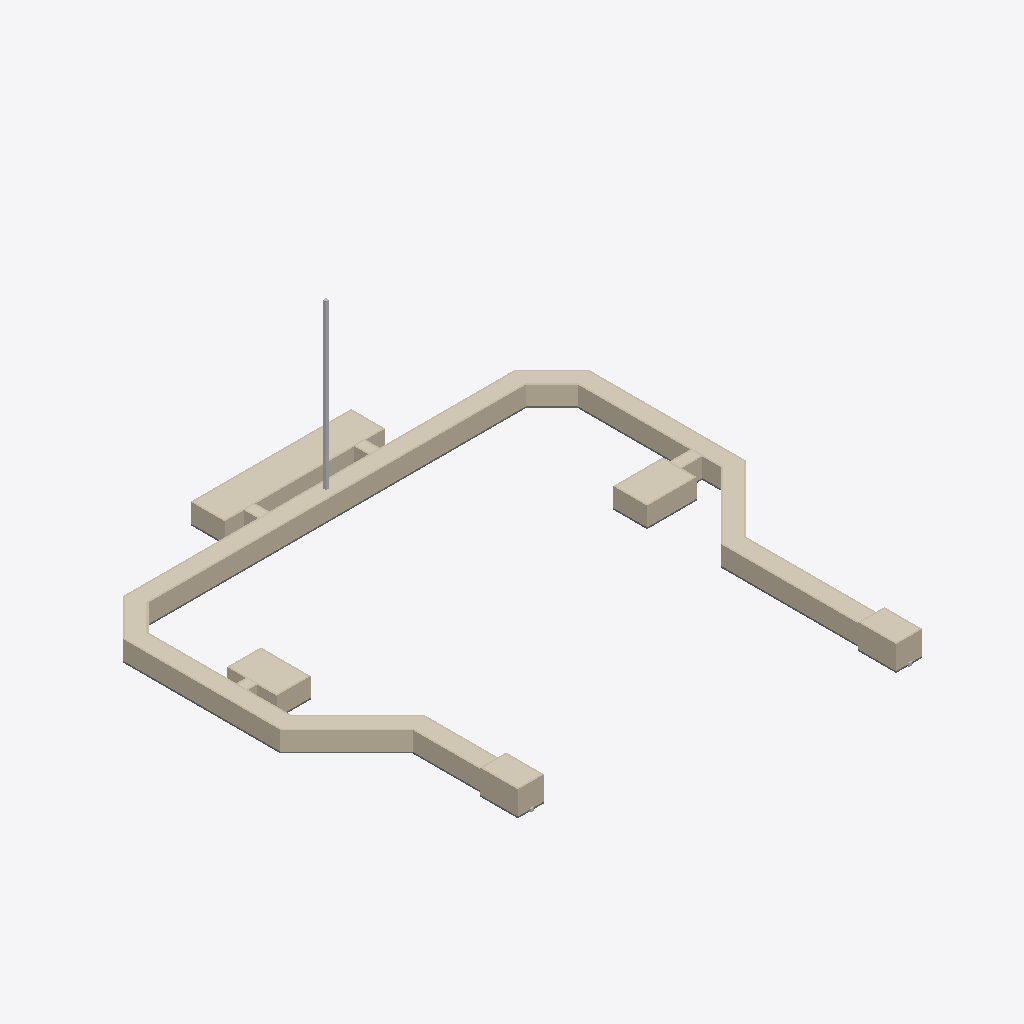
Isometric view of an IFC building model (IFC-SPF (STEP), schema IFC2X3, length unit foot), seen from the south-west, elements coloured by IFC class: 44 walls (beige), 10 coverings (cream), 6 slabs (grey), 1 other element (light grey).
Extent 90.5 m × 93.6 m × 35.7 m (x, y, z). Storeys (2): L1 at 0.00 m; Portal_Roof at 4.57 m. Elements (95): 47 IfcWallStandardCase, 22 IfcBuildingElementProxy, 11 IfcCovering, 8 IfcDoor, 6 IfcSlab, 1 IfcFlowSegment.

HEADER;
FILE_DESCRIPTION(('ViewDefinition [CoordinationView_V2.0]','RevitIdentifiers [ContentGUID: e23aa2b1-d6f8-41c0-9fbd-ce24b4914efc, VersionGUID: 8434477d-4fbe-4ceb-9f67-2658a7ccdd48, NumberOfSaves: 32]','CoordinateReference [CoordinateBase: Shared Coordinates]'),'2;1');
FILE_NAME('Tunnel_StructureOnly_Example01_Revit.ifc','2025-11-21T16:17:03-05:00',(''),(''),'ODA SDAI 25.12','Autodesk Revit 26.1.0.35 (ENU) - IFC 26.1.0.35','');
FILE_SCHEMA(('IFC2X3'));
ENDSEC;
DATA;
#32=IFCPROJECT('3YEgAnrlX1m9_zpYHBRh4C',#18,'Project Number',$,$,'Project Name','Project Status',(#27),#30772);
#47=IFCSITE('3YEgAnrlX1m9_zpYHBRh4E',#18,'Default',$,$,#46,$,$,.ELEMENT.,(42,21,31,401672),(-71,-3,-24,-345703),0.0,$,$);
#37=IFCBUILDING('3YEgAnrlX1m9_zpYHBRh4D',#18,'Building Name',$,$,#35,$,'Building Name',.ELEMENT.,$,$,#36);
#40=IFCBUILDINGSTOREY('2JF4e6axWHqu3u0C1FZlmi',#18,'L1',$,'Level:8mm Head',#39,$,'L1',.ELEMENT.,0.0);
#44=IFCBUILDINGSTOREY('1ZGO8hrFCHqw0v0026FpFv',#18,'Portal_Roof',$,'Level:8mm Head',#43,$,'Portal_Roof',.ELEMENT.,15.0);
#30263=IFCCOVERING('02aWgLx9PFAfvyljzRgqGp',#18,'Basic Ceiling:Generic:1703950',$,'Basic Ceiling:Generic',#30234,#30262,'1703950',.CEILING.);
#30371=IFCCOVERING('02aWgLx9PFAfvyljzRgrMe',#18,'Basic Ceiling:Generic:1708437',$,'Basic Ceiling:Generic',#30359,#30370,'1708437',.CEILING.);
#408=IFCWALLSTANDARDCASE('2iqdPXziL2Yeh2Tzv0Avwa',#18,'Basic Wall:Concrete 300mm:1668513',$,'Basic Wall:Concrete 300mm',#393,#397,'1668513');
#887=IFCWALLSTANDARDCASE('1XZOkvLqH5Eg0nyD$WxGln',#18,'Basic Wall:Concrete 300mm:1670388',$,'Basic Wall:Concrete 300mm',#872,#876,'1670388');
#720=IFCWALLSTANDARDCASE('1XZOkvLqH5Eg0nyD$WxGlh',#18,'Basic Wall:Concrete 300mm:1670382',$,'Basic Wall:Concrete 300mm',#704,#708,'1670382');
#267=IFCWALLSTANDARDCASE('2iqdPXziL2Yeh2Tzv0Avky',#18,'Basic Wall:Concrete 300mm:1667257',$,'Basic Wall:Concrete 300mm',#251,#255,'1667257');
#693=IFCWALLSTANDARDCASE('1XZOkvLqH5Eg0nyD$WxGle',#18,'Basic Wall:Concrete 300mm:1670381',$,'Basic Wall:Concrete 300mm',#677,#681,'1670381');
#326=IFCWALLSTANDARDCASE('2iqdPXziL2Yeh2Tzv0AvWa',#18,'Basic Wall:Concrete 300mm:1667873',$,'Basic Wall:Concrete 300mm',#306,#310,'1667873');
#1129=IFCWALLSTANDARDCASE('0CjwtnwqTEFRlj0Y4klwYl',#18,'Basic Wall:Concrete 300mm:1672910',$,'Basic Wall:Concrete 300mm',#1117,#1121,'1672910');
#1291=IFCSLAB('1bw4zrS0PCsRDpW4QaYNz0',#18,'Floor:Generic 300mm:1680754',$,'Floor:Generic 300mm',#1254,#1290,'1680754',.FLOOR.);
#30317=IFCCOVERING('02aWgLx9PFAfvyljzRgqd2',#18,'Basic Ceiling:Generic:1707519',$,'Basic Ceiling:Generic',#30305,#30316,'1707519',.CEILING.);
#30407=IFCCOVERING('02aWgLx9PFAfvyljzRgrU3',#18,'Basic Ceiling:Generic:1708990',$,'Basic Ceiling:Generic',#30395,#30406,'1708990',.CEILING.);
#665=IFCWALLSTANDARDCASE('1XZOkvLqH5Eg0nyD$WxGlf',#18,'Basic Wall:Concrete 300mm:1670380',$,'Basic Wall:Concrete 300mm',#649,#653,'1670380');
#354=IFCWALLSTANDARDCASE('2iqdPXziL2Yeh2Tzv0Av$Q',#18,'Basic Wall:Concrete 300mm:1668319',$,'Basic Wall:Concrete 300mm',#338,#342,'1668319');
#431=IFCWALLSTANDARDCASE('1XZOkvLqH5Eg0nyD$WxG08',#18,'Basic Wall:Concrete 300mm:1668877',$,'Basic Wall:Concrete 300mm',#419,#423,'1668877');
#1657=IFCFLOWSEGMENT('3aNNJ9zZv2jvFdAsOKEt5u',#18,'Rectangular Duct:Default:1694946',$,'Rectangular Duct:Default',#1647,#1655,'1694946');
#112=IFCWALLSTANDARDCASE('2iqdPXziL2Yeh2Tzv0Aur$',#18,'Basic Wall:Concrete 300mm:1664634',$,'Basic Wall:Concrete 300mm',#100,#104,'1664634');
#638=IFCWALLSTANDARDCASE('1XZOkvLqH5Eg0nyD$WxGlk',#18,'Basic Wall:Concrete 300mm:1670379',$,'Basic Wall:Concrete 300mm',#626,#630,'1670379');
#30226=IFCCOVERING('02aWgLx9PFAfvyljzRgBlH',#18,'Basic Ceiling:Generic:1703916',$,'Basic Ceiling:Generic',#30214,#30225,'1703916',.CEILING.);
#30425=IFCCOVERING('02aWgLx9PFAfvyljzRgr3h',#18,'Basic Ceiling:Generic:1709270',$,'Basic Ceiling:Generic',#30413,#30424,'1709270',.CEILING.);
#1152=IFCWALLSTANDARDCASE('0CjwtnwqTEFRlj0Y4klwYk',#18,'Basic Wall:Concrete 300mm:1672911',$,'Basic Wall:Concrete 300mm',#1140,#1144,'1672911');
#615=IFCWALLSTANDARDCASE('1XZOkvLqH5Eg0nyD$WxGll',#18,'Basic Wall:Concrete 300mm:1670378',$,'Basic Wall:Concrete 300mm',#603,#607,'1670378');
#991=IFCWALLSTANDARDCASE('1XZOkvLqH5Eg0nyD$WxGah',#18,'Basic Wall:Concrete 300mm:1670702',$,'Basic Wall:Concrete 300mm',#979,#983,'1670702');
#500=IFCWALLSTANDARDCASE('1XZOkvLqH5Eg0nyD$WxG0L',#18,'Basic Wall:Concrete 300mm:1668880',$,'Basic Wall:Concrete 300mm',#488,#492,'1668880');
#135=IFCWALLSTANDARDCASE('2iqdPXziL2Yeh2Tzv0Aur_',#18,'Basic Wall:Concrete 300mm:1664635',$,'Basic Wall:Concrete 300mm',#123,#127,'1664635');
#922=IFCWALLSTANDARDCASE('1XZOkvLqH5Eg0nyD$WxGlp',#18,'Basic Wall:Concrete 300mm:1670390',$,'Basic Wall:Concrete 300mm',#898,#902,'1670390');
#968=IFCWALLSTANDARDCASE('1XZOkvLqH5Eg0nyD$WxGae',#18,'Basic Wall:Concrete 300mm:1670701',$,'Basic Wall:Concrete 300mm',#956,#960,'1670701');
#546=IFCWALLSTANDARDCASE('1XZOkvLqH5Eg0nyD$WxGrr',#18,'Basic Wall:Concrete 300mm:1669744',$,'Basic Wall:Concrete 300mm',#534,#538,'1669744');
#240=IFCWALLSTANDARDCASE('2iqdPXziL2Yeh2Tzv0AuT5',#18,'Basic Wall:Concrete 300mm:1666112',$,'Basic Wall:Concrete 300mm',#224,#228,'1666112');
#1106=IFCWALLSTANDARDCASE('0CjwtnwqTEFRlj0Y4klwYj',#18,'Basic Wall:Concrete 300mm:1672908',$,'Basic Wall:Concrete 300mm',#1094,#1098,'1672908');
#806=IFCWALLSTANDARDCASE('1XZOkvLqH5Eg0nyD$WxGlq',#18,'Basic Wall:Concrete 300mm:1670385',$,'Basic Wall:Concrete 300mm',#786,#790,'1670385');
#185=IFCWALLSTANDARDCASE('2iqdPXziL2Yeh2Tzv0Au7L',#18,'Basic Wall:Concrete 300mm:1665744',$,'Basic Wall:Concrete 300mm',#169,#173,'1665744');
#30389=IFCCOVERING('02aWgLx9PFAfvyljzRgrRy',#18,'Basic Ceiling:Generic:1708737',$,'Basic Ceiling:Generic',#30377,#30388,'1708737',.CEILING.);
#1689=IFCSLAB('1g3uGVkkbDzO9i1pXLuYhx',#18,'Floor:Generic 300mm:1696644',$,'Floor:Generic 300mm',#1672,#1688,'1696644',.FLOOR.);
#295=IFCWALLSTANDARDCASE('2iqdPXziL2Yeh2Tzv0AvdE',#18,'Basic Wall:Concrete 300mm:1667787',$,'Basic Wall:Concrete 300mm',#279,#283,'1667787');
#213=IFCWALLSTANDARDCASE('2iqdPXziL2Yeh2Tzv0Au02',#18,'Basic Wall:Concrete 300mm:1665799',$,'Basic Wall:Concrete 300mm',#197,#201,'1665799');
#1244=IFCWALLSTANDARDCASE('11f4JIDTjEguuyMpglPuS3',#18,'Basic Wall:Concrete 300mm:1673626',$,'Basic Wall:Concrete 300mm',#1232,#1236,'1673626');
#1175=IFCWALLSTANDARDCASE('11f4JIDTjEguuyMpglPubg',#18,'Basic Wall:Concrete 300mm:1673203',$,'Basic Wall:Concrete 300mm',#1163,#1167,'1673203');
#30335=IFCCOVERING('02aWgLx9PFAfvyljzRgqiX',#18,'Basic Ceiling:Generic:1707804',$,'Basic Ceiling:Generic',#30323,#30334,'1707804',.CEILING.);
#30353=IFCCOVERING('02aWgLx9PFAfvyljzRgrHA',#18,'Basic Ceiling:Generic:1708151',$,'Basic Ceiling:Generic',#30341,#30352,'1708151',.CEILING.);
#775=IFCWALLSTANDARDCASE('1XZOkvLqH5Eg0nyD$WxGlr',#18,'Basic Wall:Concrete 300mm:1670384',$,'Basic Wall:Concrete 300mm',#759,#763,'1670384');
#747=IFCWALLSTANDARDCASE('1XZOkvLqH5Eg0nyD$WxGlg',#18,'Basic Wall:Concrete 300mm:1670383',$,'Basic Wall:Concrete 300mm',#731,#735,'1670383');
#477=IFCWALLSTANDARDCASE('1XZOkvLqH5Eg0nyD$WxG0A',#18,'Basic Wall:Concrete 300mm:1668879',$,'Basic Wall:Concrete 300mm',#465,#469,'1668879');
#592=IFCWALLSTANDARDCASE('1XZOkvLqH5Eg0nyD$WxGli',#18,'Basic Wall:Concrete 300mm:1670377',$,'Basic Wall:Concrete 300mm',#580,#584,'1670377');
#1324=IFCSLAB('1bw4zrS0PCsRDpW4QaYNR$',#18,'Floor:Generic 300mm:1682637',$,'Floor:Generic 300mm',#1314,#1323,'1682637',.FLOOR.);
#1344=IFCSLAB('1bw4zrS0PCsRDpW4QaYNUc',#18,'Floor:Generic 300mm:1682836',$,'Floor:Generic 300mm',#1334,#1343,'1682836',.FLOOR.);
#66=IFCWALLSTANDARDCASE('2iqdPXziL2Yeh2Tzv0Aury',#18,'Basic Wall:Concrete 300mm:1664633',$,'Basic Wall:Concrete 300mm',#50,#54,'1664633');
#834=IFCWALLSTANDARDCASE('1XZOkvLqH5Eg0nyD$WxGlt',#18,'Basic Wall:Concrete 300mm:1670386',$,'Basic Wall:Concrete 300mm',#818,#822,'1670386');
#30299=IFCCOVERING('02aWgLx9PFAfvyljzRgqW7',#18,'Basic Ceiling:Generic:1707066',$,'Basic Ceiling:Generic',#30287,#30298,'1707066',.CEILING.);
#1014=IFCWALLSTANDARDCASE('1XZOkvLqH5Eg0nyD$WxGag',#18,'Basic Wall:Concrete 300mm:1670703',$,'Basic Wall:Concrete 300mm',#1002,#1006,'1670703');
#861=IFCWALLSTANDARDCASE('1XZOkvLqH5Eg0nyD$WxGls',#18,'Basic Wall:Concrete 300mm:1670387',$,'Basic Wall:Concrete 300mm',#846,#850,'1670387');
#1083=IFCWALLSTANDARDCASE('0CjwtnwqTEFRlj0Y4klwW6',#18,'Basic Wall:Concrete 300mm:1672807',$,'Basic Wall:Concrete 300mm',#1071,#1075,'1672807');
#382=IFCWALLSTANDARDCASE('2iqdPXziL2Yeh2Tzv0AvvC',#18,'Basic Wall:Concrete 300mm:1668425',$,'Basic Wall:Concrete 300mm',#366,#370,'1668425');
#945=IFCWALLSTANDARDCASE('1XZOkvLqH5Eg0nyD$WxGaf',#18,'Basic Wall:Concrete 300mm:1670700',$,'Basic Wall:Concrete 300mm',#933,#937,'1670700');
#1037=IFCWALLSTANDARDCASE('1XZOkvLqH5Eg0nyD$WxVT8',#18,'Basic Wall:Concrete 300mm:1671245',$,'Basic Wall:Concrete 300mm',#1025,#1029,'1671245');
#158=IFCWALLSTANDARDCASE('2iqdPXziL2Yeh2Tzv0Aurv',#18,'Basic Wall:Concrete 300mm:1664636',$,'Basic Wall:Concrete 300mm',#146,#150,'1664636');
#454=IFCWALLSTANDARDCASE('1XZOkvLqH5Eg0nyD$WxG0B',#18,'Basic Wall:Concrete 300mm:1668878',$,'Basic Wall:Concrete 300mm',#442,#446,'1668878');
#1375=IFCSLAB('3fS7fOVzLDNwQQMOxNrDer',#18,'Floor:Generic 300mm:1683533',$,'Floor:Generic 300mm',#1354,#1374,'1683533',.FLOOR.);
#569=IFCWALLSTANDARDCASE('1XZOkvLqH5Eg0nyD$WxGlj',#18,'Basic Wall:Concrete 300mm:1670376',$,'Basic Wall:Concrete 300mm',#557,#561,'1670376');
#1402=IFCSLAB('3fS7fOVzLDNwQQMOxNrDYP',#18,'Floor:Generic 300mm:1684193',$,'Floor:Generic 300mm',#1385,#1401,'1684193',.FLOOR.);
#523=IFCWALLSTANDARDCASE('1XZOkvLqH5Eg0nyD$WxGqv',#18,'Basic Wall:Concrete 300mm:1669692',$,'Basic Wall:Concrete 300mm',#511,#515,'1669692');
ENDSEC;
